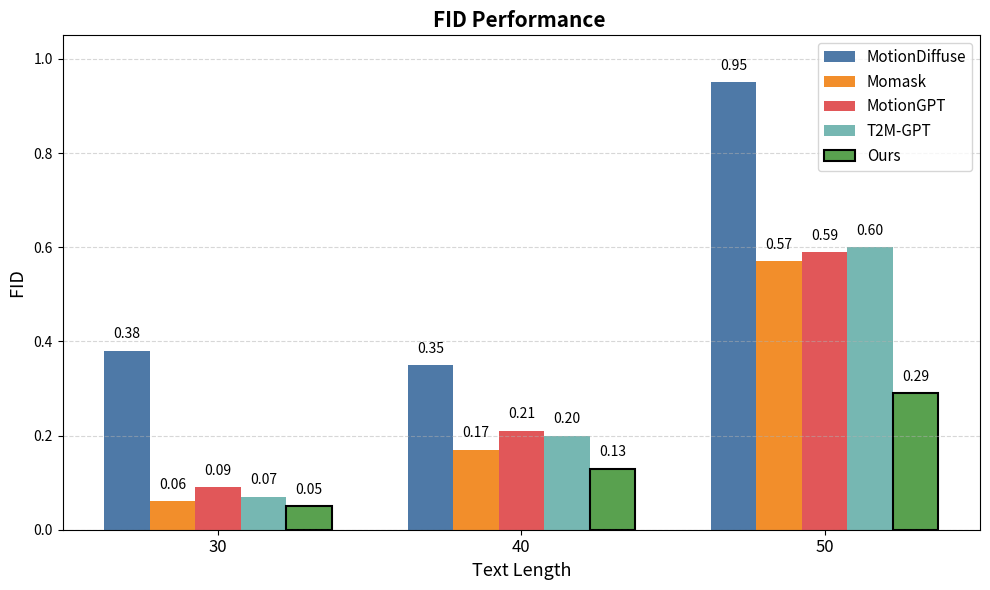

Write Python code to recreate this figure.
import numpy as np
import matplotlib.pyplot as plt

# 数据
x_labels = ['30', '40', '50']
methods = ['MotionDiffuse', 'Momask', 'MotionGPT', 'T2M-GPT', 'Ours']
data = [
    [0.38, 0.35, 0.95],
    [0.06, 0.17, 0.57],
    [0.09, 0.21, 0.59],
    [0.07, 0.20, 0.60],
    [0.05, 0.13, 0.29],
]

# 转成 numpy 方便操作
data = np.array(data)  # shape: (5, 3)
x = np.arange(len(x_labels))  # [0, 1, 2]

# 颜色设置
colors = ['#4e79a7', '#f28e2b', '#e15759', '#76b7b2', '#59a14f']

# 柱状图组间隔
bar_width = 0.15
fig, ax = plt.subplots(figsize=(10, 6))

for i, method in enumerate(methods):
    # 每个方法在 x 的基础上偏移 i * bar_width
    ax.bar(x + i * bar_width,
           data[i],
           width=bar_width,
           label=method,
           color=colors[i],
           edgecolor='black' if method == 'Ours' else 'none',  # Ours加黑色边框突出
           linewidth=1.5 if method == 'Ours' else 0.5)

    # 在柱子顶端加上数值
    for xi, yi in zip(x + i * bar_width, data[i]):
        ax.text(xi, yi + 0.02, f'{yi:.2f}',
                ha='center', va='bottom',
                fontsize=10)

ax.set_xticks(x + 2 * bar_width)  # 让 x 轴刻度对齐到中间
ax.set_xticklabels(x_labels, fontsize=12)
ax.set_ylim(0, 1.05)
ax.set_xlabel('Text Length', fontsize=13)
ax.set_ylabel('FID ', fontsize=13)
ax.set_title('FID Performance ', fontsize=15, weight='bold')

ax.grid(True, linestyle='--', axis='y', alpha=0.5)
ax.legend(fontsize=11)

plt.tight_layout()
plt.show()
